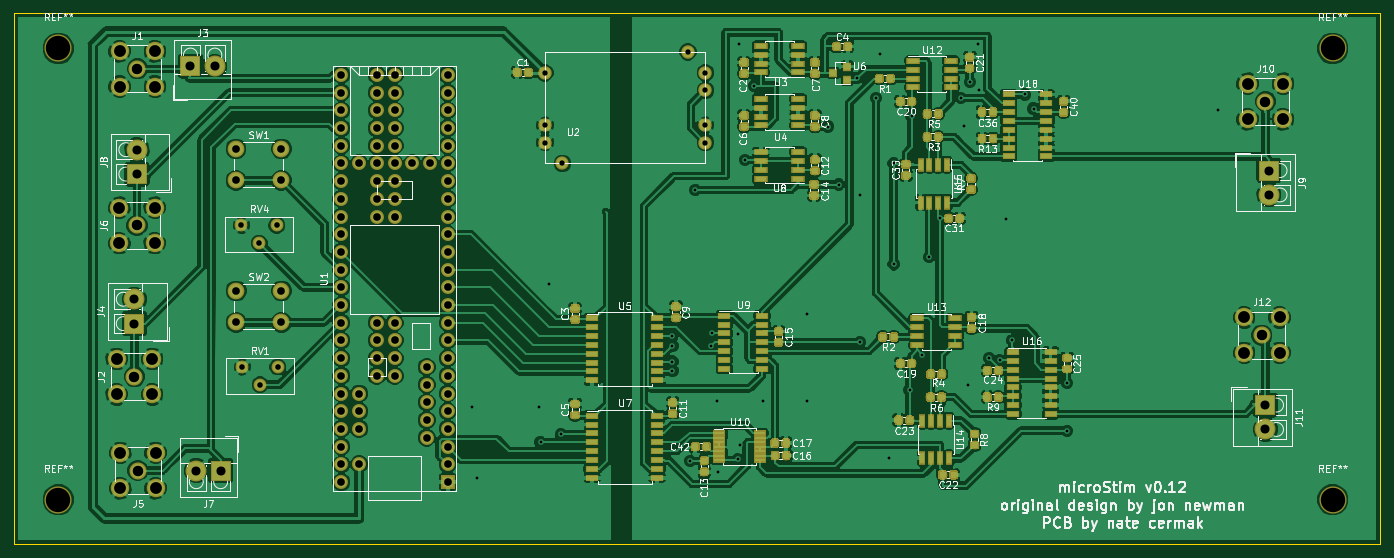
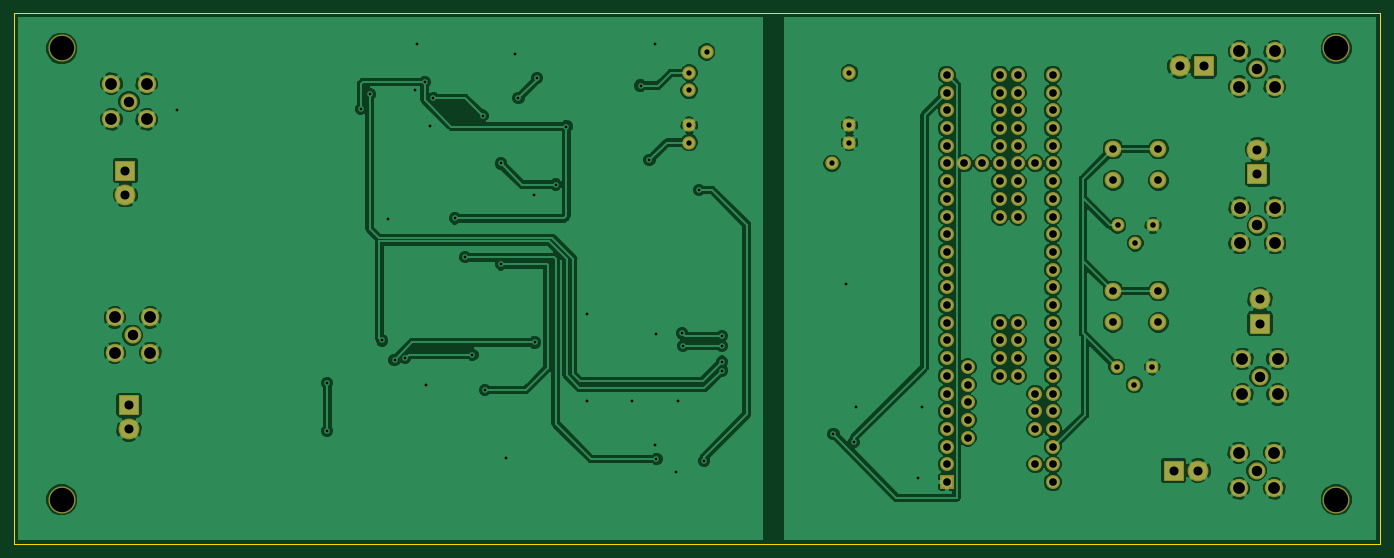
Circuit board: 9 layer files. Board 196.1 x 76.2 mm.
- bottom_copper: microstim-B.Cu.gbl (193390 bytes)
- bottom_mask: microstim-B.Mask.gbs (5446 bytes)
- bottom_silk: microstim-B.SilkS.gbo (540 bytes)
- outline: microstim-Edge.Cuts.gm1 (726 bytes)
- top_copper: microstim-F.Cu.gtl (509811 bytes)
- top_mask: microstim-F.Mask.gts (151019 bytes)
- top_silk: microstim-F.SilkS.gto (96434 bytes)
- drill: microstim-NPTH.drl (251 bytes)
- drill: microstim-PTH.drl (3313 bytes)

=== bottom_copper: microstim-B.Cu.gbl (193390 bytes, source omitted) ===
=== bottom_mask: microstim-B.Mask.gbs ===
G04 #@! TF.GenerationSoftware,KiCad,Pcbnew,5.0.0-fee4fd1~66~ubuntu18.04.1*
G04 #@! TF.CreationDate,2018-10-14T12:51:31+03:00*
G04 #@! TF.ProjectId,microstim,6D6963726F7374696D2E6B696361645F,rev?*
G04 #@! TF.SameCoordinates,Original*
G04 #@! TF.FileFunction,Soldermask,Bot*
G04 #@! TF.FilePolarity,Negative*
%FSLAX46Y46*%
G04 Gerber Fmt 4.6, Leading zero omitted, Abs format (unit mm)*
G04 Created by KiCad (PCBNEW 5.0.0-fee4fd1~66~ubuntu18.04.1) date Sun Oct 14 12:51:31 2018*
%MOMM*%
%LPD*%
G01*
G04 APERTURE LIST*
%ADD10C,2.450000*%
%ADD11C,2.650000*%
%ADD12C,3.000000*%
%ADD13R,3.000000X3.000000*%
%ADD14C,1.840000*%
%ADD15C,2.400000*%
%ADD16C,2.000000*%
%ADD17R,2.000000X2.000000*%
%ADD18C,1.924000*%
%ADD19C,1.900000*%
%ADD20C,3.900000*%
G04 APERTURE END LIST*
D10*
G04 #@! TO.C,J1*
X77394776Y-29604504D03*
D11*
X79934776Y-32144504D03*
X79934776Y-27064504D03*
X74854776Y-27064504D03*
X74854776Y-32144504D03*
G04 #@! TD*
G04 #@! TO.C,J2*
X79515000Y-76322112D03*
X74435000Y-76322112D03*
X74435000Y-71242112D03*
X79515000Y-71242112D03*
D10*
X76975000Y-73782112D03*
G04 #@! TD*
D12*
G04 #@! TO.C,J3*
X88514776Y-29223504D03*
D13*
X85014776Y-29223504D03*
G04 #@! TD*
D12*
G04 #@! TO.C,J4*
X76975000Y-62662112D03*
D13*
X76975000Y-66162112D03*
G04 #@! TD*
D10*
G04 #@! TO.C,J5*
X77470000Y-87249000D03*
D11*
X74930000Y-84709000D03*
X74930000Y-89789000D03*
X80010000Y-89789000D03*
X80010000Y-84709000D03*
G04 #@! TD*
G04 #@! TO.C,J6*
X79883000Y-54610000D03*
X74803000Y-54610000D03*
X74803000Y-49530000D03*
X79883000Y-49530000D03*
D10*
X77343000Y-52070000D03*
G04 #@! TD*
D13*
G04 #@! TO.C,J7*
X89352000Y-87249000D03*
D12*
X85852000Y-87249000D03*
G04 #@! TD*
D13*
G04 #@! TO.C,J8*
X77343000Y-44704000D03*
D12*
X77343000Y-41204000D03*
G04 #@! TD*
D13*
G04 #@! TO.C,J9*
X239776000Y-44196000D03*
D12*
X239776000Y-47696000D03*
G04 #@! TD*
D10*
G04 #@! TO.C,J10*
X239268000Y-34290000D03*
D11*
X241808000Y-36830000D03*
X241808000Y-31750000D03*
X236728000Y-31750000D03*
X236728000Y-36830000D03*
G04 #@! TD*
G04 #@! TO.C,J12*
X236220000Y-70358000D03*
X236220000Y-65278000D03*
X241300000Y-65278000D03*
X241300000Y-70358000D03*
D10*
X238760000Y-67818000D03*
G04 #@! TD*
D14*
G04 #@! TO.C,RV1*
X97536000Y-72390000D03*
X94996000Y-74930000D03*
X92456000Y-72390000D03*
G04 #@! TD*
D15*
G04 #@! TO.C,SW1*
X91544000Y-45593000D03*
X91544000Y-41093000D03*
X98044000Y-45593000D03*
X98044000Y-41093000D03*
G04 #@! TD*
G04 #@! TO.C,SW2*
X98067000Y-61468000D03*
X98067000Y-65968000D03*
X91567000Y-61468000D03*
X91567000Y-65968000D03*
G04 #@! TD*
D16*
G04 #@! TO.C,U1*
X121920000Y-48260000D03*
X121920000Y-45720000D03*
X121920000Y-43180000D03*
X121920000Y-40640000D03*
X121920000Y-50800000D03*
X121920000Y-53340000D03*
X121920000Y-55880000D03*
X121920000Y-38100000D03*
X121920000Y-35560000D03*
X121920000Y-33020000D03*
X121920000Y-30480000D03*
X119380000Y-43180000D03*
X116840000Y-43180000D03*
X114300000Y-43180000D03*
X111760000Y-43180000D03*
X109220000Y-43180000D03*
X106680000Y-30480000D03*
X106680000Y-33020000D03*
X106680000Y-35560000D03*
X106680000Y-38100000D03*
X106680000Y-40640000D03*
X106680000Y-43180000D03*
X106680000Y-45720000D03*
X106680000Y-48260000D03*
X121920000Y-58420000D03*
X121920000Y-60960000D03*
X121920000Y-63500000D03*
X121920000Y-66040000D03*
X121920000Y-68580000D03*
X121920000Y-71120000D03*
X121920000Y-73660000D03*
X121920000Y-76200000D03*
X121920000Y-78740000D03*
X121920000Y-81280000D03*
X121920000Y-83820000D03*
X121920000Y-86360000D03*
D17*
X121920000Y-88900000D03*
D16*
X106680000Y-50800000D03*
X106680000Y-53340000D03*
X106680000Y-55880000D03*
X106680000Y-58420000D03*
X106680000Y-60960000D03*
X106680000Y-63500000D03*
X106680000Y-66040000D03*
X106680000Y-68580000D03*
X106680000Y-71120000D03*
X106680000Y-73660000D03*
X106680000Y-76200000D03*
X106680000Y-78740000D03*
X106680000Y-81280000D03*
X106680000Y-83820000D03*
X106680000Y-86360000D03*
X106680000Y-88900000D03*
X109220000Y-86360000D03*
X109220000Y-81280000D03*
X109220000Y-78740000D03*
X109220000Y-76200000D03*
X114300000Y-73660000D03*
X114300000Y-71120000D03*
X114300000Y-68580000D03*
X114300000Y-66040000D03*
X114300000Y-50800000D03*
X114300000Y-48260000D03*
X114300000Y-45720000D03*
X114300000Y-40640000D03*
X114300000Y-38100000D03*
X114300000Y-35560000D03*
X114300000Y-33020000D03*
X114300000Y-30480000D03*
X111760000Y-30480000D03*
X111760000Y-33020000D03*
X111760000Y-35560000D03*
X111760000Y-38100000D03*
X111760000Y-40640000D03*
X111760000Y-45720000D03*
X111760000Y-48260000D03*
X111760000Y-50800000D03*
X111760000Y-66040000D03*
X111760000Y-68580000D03*
X111760000Y-71120000D03*
X111760000Y-73660000D03*
X118920000Y-82550000D03*
X118920000Y-80010000D03*
X118920000Y-77470000D03*
X118920000Y-74930000D03*
X118920000Y-72390000D03*
G04 #@! TD*
D18*
G04 #@! TO.C,U2*
X135890000Y-40180000D03*
X135890000Y-37680000D03*
X135890000Y-30180000D03*
D19*
X138390000Y-43180000D03*
D18*
X156390000Y-27180000D03*
X158890000Y-30180000D03*
X158890000Y-32680000D03*
X158890000Y-37680000D03*
X158890000Y-40180000D03*
G04 #@! TD*
D14*
G04 #@! TO.C,RV4*
X97409000Y-52070000D03*
X94869000Y-54610000D03*
X92329000Y-52070000D03*
G04 #@! TD*
D13*
G04 #@! TO.C,J11*
X239268000Y-77851000D03*
D12*
X239268000Y-81351000D03*
G04 #@! TD*
D20*
G04 #@! TO.C,REF\002A\002A*
X248920000Y-91440000D03*
G04 #@! TD*
G04 #@! TO.C,REF\002A\002A*
X248920000Y-26670000D03*
G04 #@! TD*
G04 #@! TO.C,REF\002A\002A*
X66040000Y-26670000D03*
G04 #@! TD*
G04 #@! TO.C,REF\002A\002A*
X66040000Y-91440000D03*
G04 #@! TD*
M02*

=== bottom_silk: microstim-B.SilkS.gbo ===
G04 #@! TF.GenerationSoftware,KiCad,Pcbnew,5.0.0-fee4fd1~66~ubuntu18.04.1*
G04 #@! TF.CreationDate,2018-10-14T12:51:31+03:00*
G04 #@! TF.ProjectId,microstim,6D6963726F7374696D2E6B696361645F,rev?*
G04 #@! TF.SameCoordinates,Original*
G04 #@! TF.FileFunction,Legend,Bot*
G04 #@! TF.FilePolarity,Positive*
%FSLAX46Y46*%
G04 Gerber Fmt 4.6, Leading zero omitted, Abs format (unit mm)*
G04 Created by KiCad (PCBNEW 5.0.0-fee4fd1~66~ubuntu18.04.1) date Sun Oct 14 12:51:31 2018*
%MOMM*%
%LPD*%
G01*
G04 APERTURE LIST*
G04 APERTURE END LIST*
M02*

=== outline: microstim-Edge.Cuts.gm1 ===
G04 #@! TF.GenerationSoftware,KiCad,Pcbnew,5.0.0-fee4fd1~66~ubuntu18.04.1*
G04 #@! TF.CreationDate,2018-10-14T12:51:31+03:00*
G04 #@! TF.ProjectId,microstim,6D6963726F7374696D2E6B696361645F,rev?*
G04 #@! TF.SameCoordinates,Original*
G04 #@! TF.FileFunction,Profile,NP*
%FSLAX46Y46*%
G04 Gerber Fmt 4.6, Leading zero omitted, Abs format (unit mm)*
G04 Created by KiCad (PCBNEW 5.0.0-fee4fd1~66~ubuntu18.04.1) date Sun Oct 14 12:51:31 2018*
%MOMM*%
%LPD*%
G01*
G04 APERTURE LIST*
%ADD10C,0.150000*%
G04 APERTURE END LIST*
D10*
X59690000Y-21590000D02*
X59690000Y-97790000D01*
X255778000Y-21590000D02*
X59690000Y-21590000D01*
X255778000Y-97790000D02*
X255778000Y-21590000D01*
X59690000Y-97790000D02*
X255778000Y-97790000D01*
M02*

=== top_copper: microstim-F.Cu.gtl (509811 bytes, source omitted) ===
=== top_mask: microstim-F.Mask.gts (151019 bytes, source omitted) ===
=== top_silk: microstim-F.SilkS.gto (96434 bytes, source omitted) ===
=== drill: microstim-NPTH.drl ===
M48
;DRILL file {KiCad 5.0.0-fee4fd1~66~ubuntu18.04.1} date Sun Oct 14 12:51:37 2018
;FORMAT={3:3/ absolute / metric / suppress leading zeros}
FMAT,2
METRIC,TZ
T1C3.500
%
G90
G05
M71
T1
X248920Y-91440
X248920Y-26670
X66040Y-26670
X66040Y-91440
T0
M30

=== drill: microstim-PTH.drl ===
M48
;DRILL file {KiCad 5.0.0-fee4fd1~66~ubuntu18.04.1} date Sun Oct 14 12:51:37 2018
;FORMAT={3:3/ absolute / metric / suppress leading zeros}
FMAT,2
METRIC,TZ
T1C0.400
T2C0.762
T3C0.800
T4C1.100
T5C1.300
T6C1.500
T7C1.700
%
G90
G05
M71
T1
X125476Y-78105
X126111Y-88265
X135001Y-78105
X135255Y-83185
X136398Y-60452
X138176Y-82042
X154178Y-67945
X154178Y-69342
X154178Y-71628
X154178Y-72898
X156718Y-85852
X157480Y-46990
X159766Y-69342
X159893Y-67564
X160528Y-77216
X160782Y-87452
X163576Y-85598
X163652Y-67615
X163779Y-26010
X163830Y-83566
X164592Y-42672
X165862Y-32004
X167132Y-77216
X173482Y-64770
X173482Y-77216
X176492Y-37884
X178029Y-46203
X180696Y-30912
X181076Y-68860
X181102Y-47752
X183388Y-33782
X183947Y-27508
X185191Y-85496
X185928Y-43180
X185928Y-57658
X188214Y-75692
X188494Y-36322
X189992Y-70612
X191008Y-56642
X192532Y-51054
X195580Y-33782
X196088Y-37846
X196596Y-74930
X196850Y-31496
X197993Y-26035
X198171Y-32588
X199644Y-71120
X201168Y-71374
X202108Y-51079
X202946Y-68580
X204724Y-33274
X205994Y-35306
X210820Y-74676
X210820Y-81534
X232410Y-35560
T2
X135890Y-30180
X135890Y-37680
X135890Y-40180
X138390Y-43180
X156390Y-27180
X158890Y-30180
X158890Y-32680
X158890Y-37680
X158890Y-40180
T3
X92329Y-52070
X94869Y-54610
X97409Y-52070
X92456Y-72390
X94996Y-74930
X97536Y-72390
T4
X106680Y-30480
X106680Y-33020
X106680Y-35560
X106680Y-38100
X106680Y-40640
X106680Y-43180
X106680Y-45720
X106680Y-48260
X106680Y-50800
X106680Y-53340
X106680Y-55880
X106680Y-58420
X106680Y-60960
X106680Y-63500
X106680Y-66040
X106680Y-68580
X106680Y-71120
X106680Y-73660
X106680Y-76200
X106680Y-78740
X106680Y-81280
X106680Y-83820
X106680Y-86360
X106680Y-88900
X109220Y-43180
X109220Y-76200
X109220Y-78740
X109220Y-81280
X109220Y-86360
X111760Y-30480
X111760Y-33020
X111760Y-35560
X111760Y-38100
X111760Y-40640
X111760Y-43180
X111760Y-45720
X111760Y-48260
X111760Y-50800
X111760Y-66040
X111760Y-68580
X111760Y-71120
X111760Y-73660
X114300Y-30480
X114300Y-33020
X114300Y-35560
X114300Y-38100
X114300Y-40640
X114300Y-43180
X114300Y-45720
X114300Y-48260
X114300Y-50800
X114300Y-66040
X114300Y-68580
X114300Y-71120
X114300Y-73660
X116840Y-43180
X118920Y-72390
X118920Y-74930
X118920Y-77470
X118920Y-80010
X118920Y-82550
X119380Y-43180
X121920Y-30480
X121920Y-33020
X121920Y-35560
X121920Y-38100
X121920Y-40640
X121920Y-43180
X121920Y-45720
X121920Y-48260
X121920Y-50800
X121920Y-53340
X121920Y-55880
X121920Y-58420
X121920Y-60960
X121920Y-63500
X121920Y-66040
X121920Y-68580
X121920Y-71120
X121920Y-73660
X121920Y-76200
X121920Y-78740
X121920Y-81280
X121920Y-83820
X121920Y-86360
X121920Y-88900
X91567Y-61468
X91567Y-65968
X98067Y-61468
X98067Y-65968
X91544Y-41093
X91544Y-45593
X98044Y-41093
X98044Y-45593
T5
X77343Y-41204
X77343Y-44704
X76975Y-62662
X76975Y-66162
X239776Y-44196
X239776Y-47696
X85852Y-87249
X89352Y-87249
X239268Y-77851
X239268Y-81351
X85015Y-29224
X88515Y-29224
T6
X77343Y-52070
X77395Y-29605
X239268Y-34290
X238760Y-67818
X77470Y-87249
X76975Y-73782
T7
X74803Y-49530
X74803Y-54610
X79883Y-49530
X79883Y-54610
X74855Y-27065
X74855Y-32145
X79935Y-27065
X79935Y-32145
X236728Y-31750
X236728Y-36830
X241808Y-31750
X241808Y-36830
X236220Y-65278
X236220Y-70358
X241300Y-65278
X241300Y-70358
X74930Y-84709
X74930Y-89789
X80010Y-84709
X80010Y-89789
X74435Y-71242
X74435Y-76322
X79515Y-71242
X79515Y-76322
T0
M30
